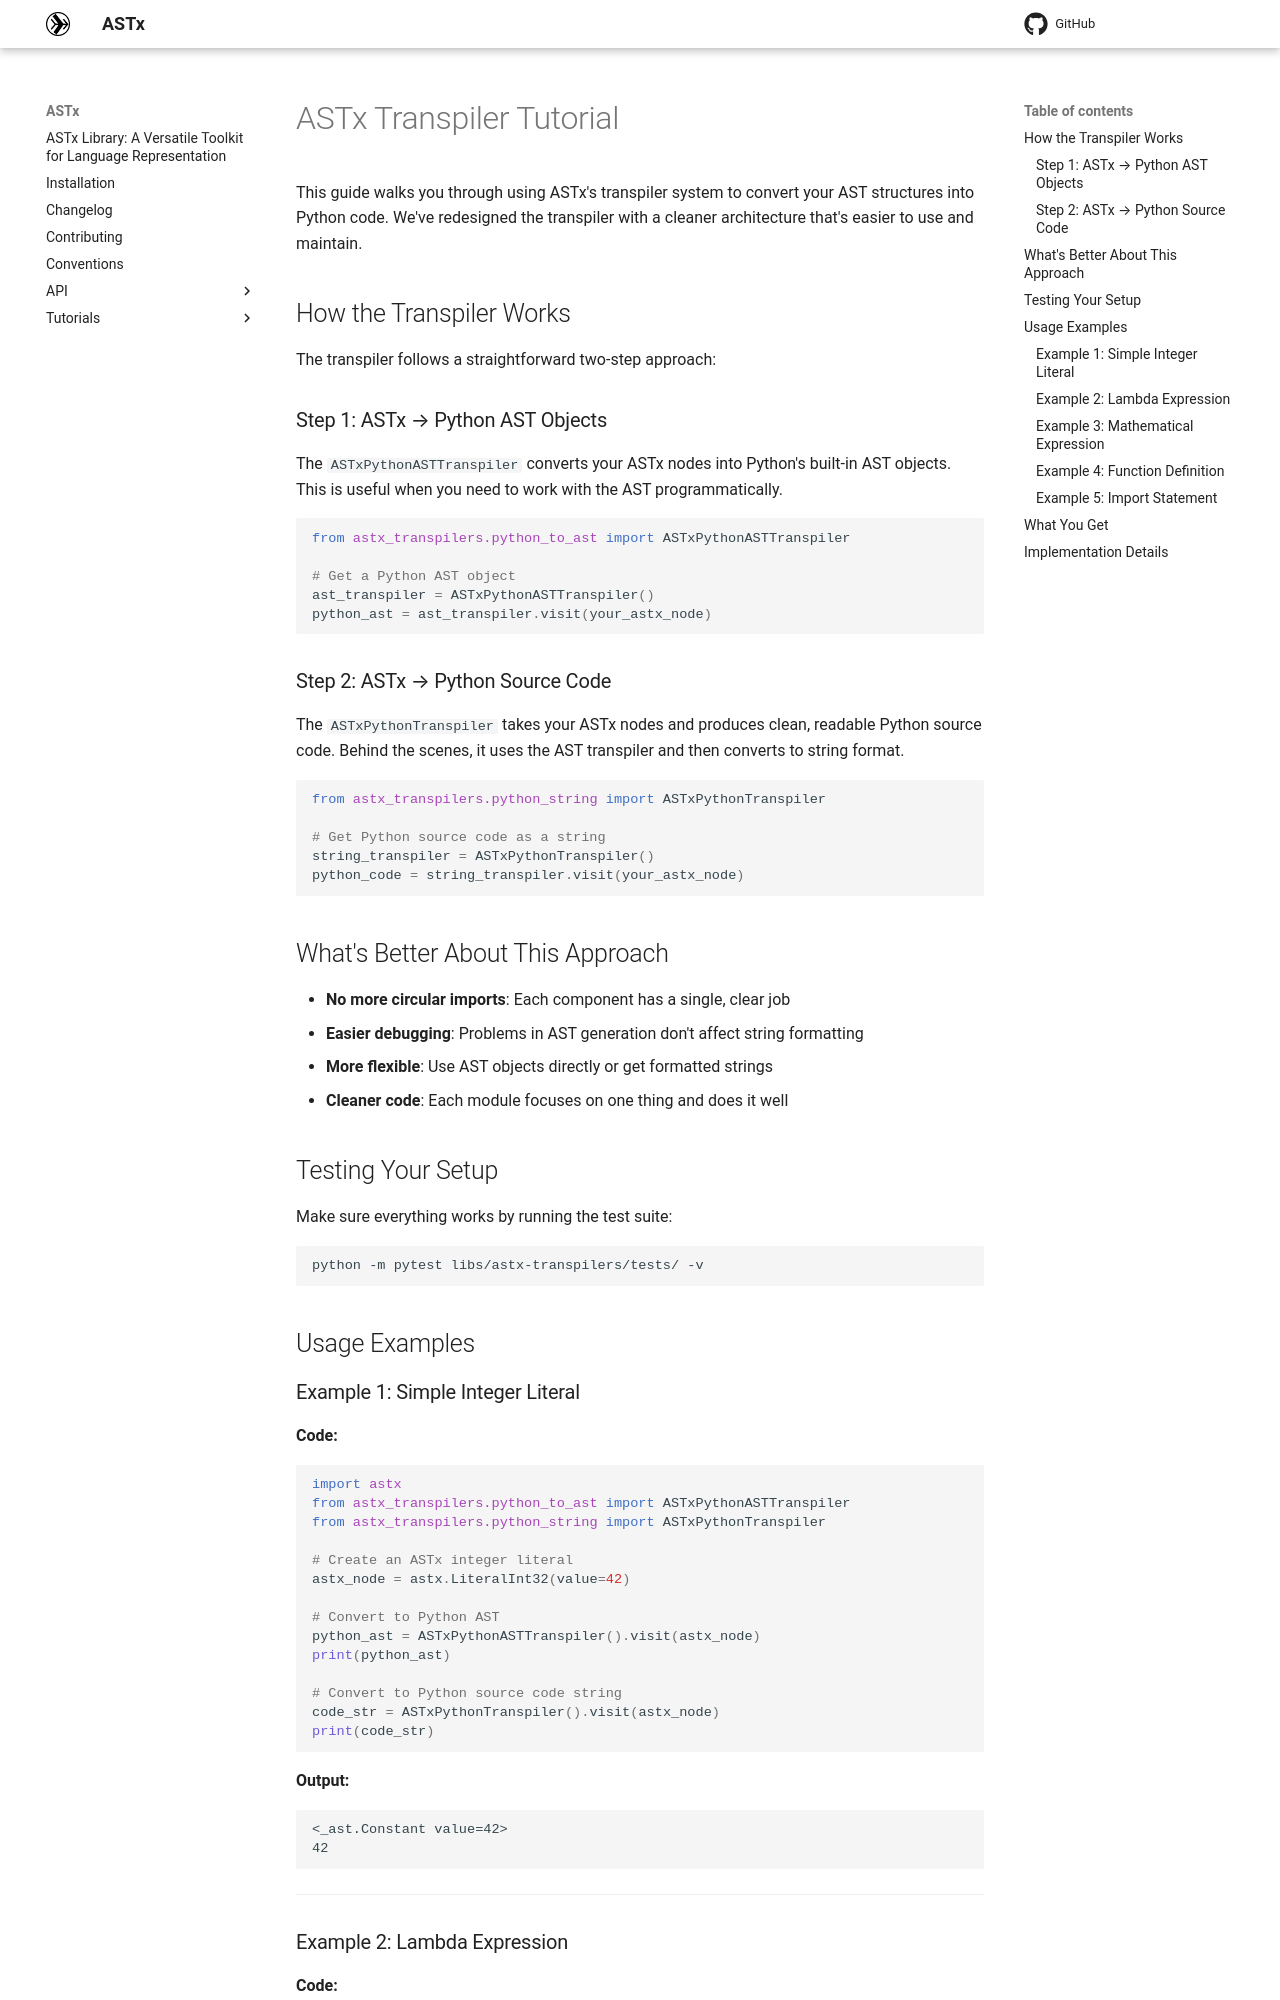

repository: arxlang/astx · page: tutorials/astx_transpiler_refactor_tutorial/index.html · generator: mkdocs

# ASTx Transpiler Tutorial

This guide walks you through using ASTx's transpiler system to convert your AST
structures into Python code. We've redesigned the transpiler with a cleaner
architecture that's easier to use and maintain.

## How the Transpiler Works

The transpiler follows a straightforward two-step approach:

### Step 1: ASTx → Python AST Objects

The `ASTxPythonASTTranspiler` converts your ASTx nodes into Python's built-in
AST objects. This is useful when you need to work with the AST programmatically.

```python
from astx_transpilers.python_to_ast import ASTxPythonASTTranspiler

# Get a Python AST object
ast_transpiler = ASTxPythonASTTranspiler()
python_ast = ast_transpiler.visit(your_astx_node)
```

### Step 2: ASTx → Python Source Code

The `ASTxPythonTranspiler` takes your ASTx nodes and produces clean, readable
Python source code. Behind the scenes, it uses the AST transpiler and then
converts to string format.

```python
from astx_transpilers.python_string import ASTxPythonTranspiler

# Get Python source code as a string
string_transpiler = ASTxPythonTranspiler()
python_code = string_transpiler.visit(your_astx_node)
```

## What's Better About This Approach

- **No more circular imports**: Each component has a single, clear job
- **Easier debugging**: Problems in AST generation don't affect string
  formatting
- **More flexible**: Use AST objects directly or get formatted strings
- **Cleaner code**: Each module focuses on one thing and does it well

## Testing Your Setup

Make sure everything works by running the test suite:

```bash
python -m pytest libs/astx-transpilers/tests/ -v
```

## Usage Examples
